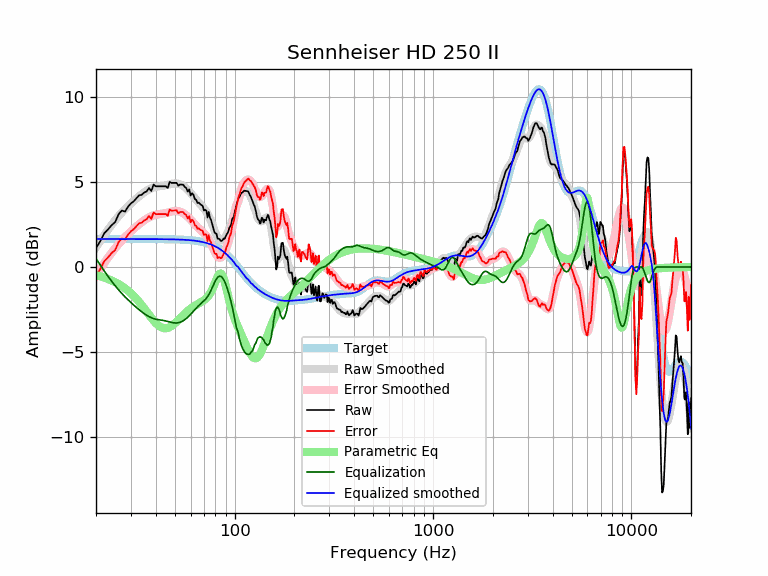

The table this chart was drawn from, first rows:
frequency, raw, error, smoothed, error_smoothed, equalization, parametric_eq, equalized_raw, equalized_smoothed, target
20, 1.12, -0.53, 1.15, -0.49, 0.49, -0.49, 1.61, 1.65, 1.65
21, 1.52, -0.13, 1.53, -0.12, 0.12, -0.55, 1.63, 1.65, 1.65
22, 1.99, 0.34, 1.88, 0.23, -0.23, -0.63, 1.76, 1.65, 1.65
23, 2.22, 0.57, 2.20, 0.55, -0.55, -0.71, 1.67, 1.65, 1.65
24, 2.47, 0.82, 2.49, 0.84, -0.84, -0.80, 1.62, 1.65, 1.65
25, 2.65, 1.00, 2.76, 1.11, -1.11, -0.90, 1.54, 1.65, 1.65
26, 3.11, 1.46, 3.00, 1.35, -1.35, -1.01, 1.76, 1.65, 1.65
27, 3.33, 1.68, 3.21, 1.56, -1.56, -1.13, 1.76, 1.65, 1.65
28, 3.26, 1.62, 3.41, 1.76, -1.76, -1.26, 1.51, 1.65, 1.65
29, 3.55, 1.90, 3.58, 1.94, -1.94, -1.40, 1.61, 1.65, 1.65
30, 3.75, 2.10, 3.75, 2.10, -2.10, -1.55, 1.65, 1.65, 1.65
31, 3.88, 2.23, 3.90, 2.25, -2.25, -1.71, 1.62, 1.65, 1.65
32, 4.05, 2.40, 4.04, 2.39, -2.39, -1.88, 1.66, 1.65, 1.65
33, 4.23, 2.58, 4.17, 2.52, -2.52, -2.06, 1.70, 1.65, 1.65
34, 4.25, 2.61, 4.29, 2.64, -2.64, -2.25, 1.61, 1.65, 1.65
35, 4.39, 2.74, 4.40, 2.75, -2.75, -2.44, 1.64, 1.65, 1.65
36, 4.45, 2.81, 4.49, 2.85, -2.85, -2.63, 1.61, 1.65, 1.65
37, 4.66, 3.01, 4.57, 2.93, -2.93, -2.81, 1.73, 1.64, 1.64
38, 4.48, 2.83, 4.64, 2.99, -2.99, -2.99, 1.48, 1.64, 1.64
39, 4.86, 3.21, 4.68, 3.04, -3.04, -3.16, 1.82, 1.64, 1.64
40, 4.76, 3.11, 4.72, 3.08, -3.08, -3.30, 1.68, 1.64, 1.64
41, 4.76, 3.11, 4.74, 3.10, -3.10, -3.42, 1.65, 1.64, 1.64
42, 4.76, 3.11, 4.76, 3.12, -3.12, -3.51, 1.63, 1.64, 1.64
43, 4.76, 3.12, 4.78, 3.14, -3.14, -3.58, 1.62, 1.64, 1.64
44, 4.76, 3.12, 4.80, 3.16, -3.16, -3.61, 1.60, 1.64, 1.64
45, 4.76, 3.12, 4.82, 3.18, -3.18, -3.61, 1.57, 1.64, 1.64
46, 4.66, 3.02, 4.84, 3.21, -3.21, -3.59, 1.45, 1.64, 1.64
47, 5.01, 3.38, 4.87, 3.24, -3.24, -3.55, 1.77, 1.63, 1.63
48, 4.96, 3.33, 4.90, 3.27, -3.27, -3.48, 1.69, 1.63, 1.63
49, 4.96, 3.33, 4.92, 3.29, -3.29, -3.40, 1.67, 1.63, 1.63
50, 4.96, 3.33, 4.93, 3.30, -3.30, -3.32, 1.66, 1.63, 1.63
51, 4.96, 3.33, 4.92, 3.30, -3.30, -3.22, 1.66, 1.62, 1.62
52, 4.79, 3.17, 4.91, 3.29, -3.29, -3.12, 1.50, 1.62, 1.62
53, 4.86, 3.24, 4.88, 3.26, -3.26, -3.03, 1.60, 1.62, 1.62
54, 4.86, 3.24, 4.83, 3.22, -3.22, -2.93, 1.64, 1.61, 1.61
55, 4.85, 3.24, 4.78, 3.17, -3.17, -2.84, 1.68, 1.61, 1.61
56, 4.72, 3.12, 4.71, 3.11, -3.11, -2.75, 1.61, 1.60, 1.60
57, 4.66, 3.06, 4.63, 3.04, -3.04, -2.67, 1.62, 1.60, 1.60
58, 4.44, 2.85, 4.55, 2.96, -2.96, -2.59, 1.48, 1.59, 1.59
59, 4.57, 2.99, 4.46, 2.88, -2.88, -2.52, 1.70, 1.58, 1.58
60, 4.21, 2.64, 4.36, 2.79, -2.79, -2.45, 1.43, 1.58, 1.58
61, 4.35, 2.79, 4.26, 2.70, -2.70, -2.39, 1.66, 1.57, 1.57
62, 4.25, 2.69, 4.16, 2.60, -2.60, -2.34, 1.64, 1.56, 1.56
63, 4.01, 2.46, 4.06, 2.51, -2.51, -2.28, 1.49, 1.55, 1.55
64, 3.96, 2.42, 3.97, 2.43, -2.43, -2.24, 1.53, 1.54, 1.54
65, 3.77, 2.24, 3.87, 2.35, -2.35, -2.19, 1.43, 1.53, 1.53
66, 3.80, 2.28, 3.78, 2.27, -2.27, -2.15, 1.53, 1.51, 1.51
67, 3.70, 2.20, 3.70, 2.20, -2.20, -2.10, 1.50, 1.50, 1.50
68, 3.65, 2.16, 3.62, 2.13, -2.13, -2.06, 1.52, 1.49, 1.49
69, 3.60, 2.13, 3.53, 2.06, -2.06, -2.01, 1.54, 1.47, 1.47
70, 3.33, 1.88, 3.45, 1.99, -1.99, -1.96, 1.34, 1.45, 1.45
71, 3.37, 1.94, 3.36, 1.92, -1.92, -1.90, 1.45, 1.44, 1.44
72, 3.32, 1.90, 3.26, 1.84, -1.84, -1.84, 1.48, 1.42, 1.42
73, 2.92, 1.52, 3.14, 1.75, -1.75, -1.76, 1.17, 1.40, 1.40
74, 3.25, 1.88, 3.01, 1.64, -1.64, -1.67, 1.61, 1.37, 1.37
75, 2.91, 1.57, 2.86, 1.51, -1.51, -1.57, 1.40, 1.35, 1.35
76, 2.78, 1.45, 2.70, 1.38, -1.38, -1.46, 1.40, 1.32, 1.32
77, 2.54, 1.24, 2.53, 1.23, -1.23, -1.33, 1.31, 1.30, 1.30
78, 2.32, 1.05, 2.35, 1.08, -1.08, -1.18, 1.24, 1.27, 1.27
79, 2.07, 0.83, 2.18, 0.94, -0.94, -1.03, 1.13, 1.24, 1.24
... 553 more rows
